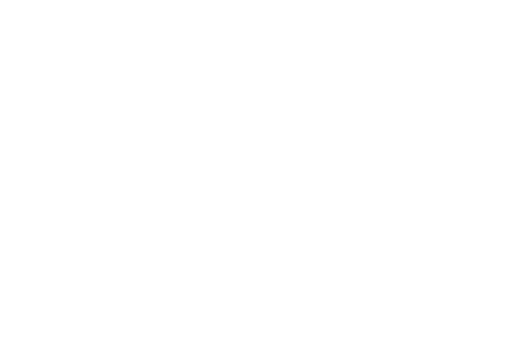
t = 0.00 s
t = 2.00 s: frame unchanged from t = 0.00 s, image omitted
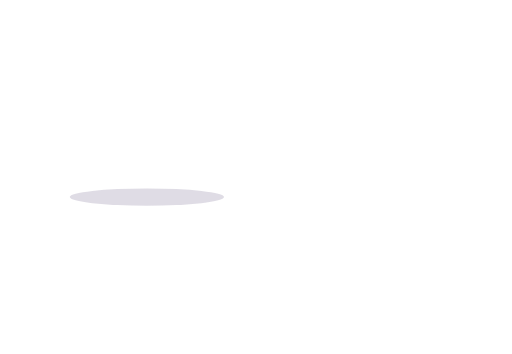
t = 4.00 s
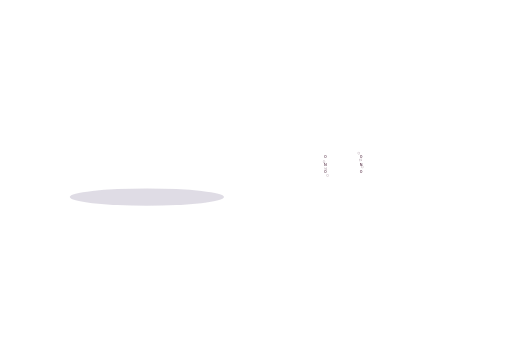
t = 6.00 s
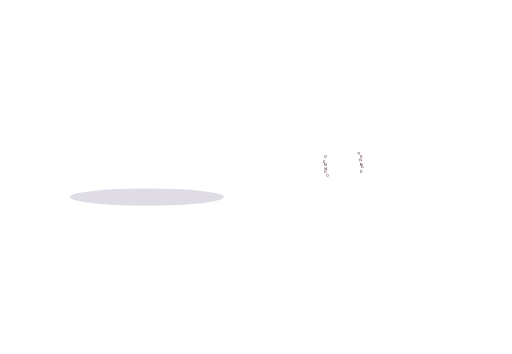
t = 8.00 s
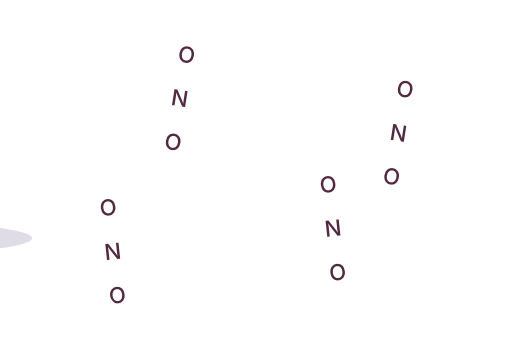
t = 10.00 s

The animated SVG that drew these frames (rendered in a browser with its animation timeline set to each time). Animation: 142 SMIL elements (animate=134,animateTransform=8); frames cover the first 10.00 s, repeats indefinitely.

<svg class="pah-card-svg" data-end="14.3" xmlns="http://www.w3.org/2000/svg" fill="none" viewBox="-409 -413 1427 988" role="img" aria-labelledby="scTitle scDesc">
  <title id="scTitle">Symmetry-breaking charge transfer in a perylene diimide dimer inside a six-helix bundle of a hexagonal DNA origami</title>
  <desc id="scDesc">A blueprint sketch of a hexagon with six spokes is filled in by the DNA origami, rod by rod. The origami is about 80 nm across and carries several PDI dimers, marked by dots. Zooming in on one, looking down the six-helix bundle that forms the edge, shows two perylene diimide (PDI) molecules stacked and slightly twisted in the hollow of the bundle. A second zoom into that hollow reveals the chemical structure of the two PDIs, which separate and untwist so each can be seen, with a linker that fades out toward the DNA. Their placement is encoded by the DNA. A photon excites the dimer, then the symmetry breaks: an electron transfers from one PDI to the other, leaving a positive charge on the first and a negative charge on the second.</desc>
  <animate attributeName="viewBox" values="-245 -299 1098 760;167.3 -189 761.4 470" begin="8.4s" dur="1.5s" fill="freeze" calcMode="spline" keyTimes="0;1" keySplines="0.5 0 0.2 1"/>
  <defs>
    <g id="scRings"><polygon points="-25.1,21.1 -31.3,10.6 -25,0 -12.5,0.1 -6.4,10.9 -12.9,21.2"/><polygon points="49.9,-0 44.2,10.8 31.2,10.8 25,-0 31.3,-10.6 44,-10.9"/><polygon points="25,-0 31.2,10.8 25.1,21.2 13,21.3 6.4,10.9 12.5,-0.1"/><polygon points="-49.9,0 -44.2,-10.8 -31.2,-10.8 -25,0 -31.3,10.6 -44,10.9"/><polygon points="25.1,-21.1 31.3,-10.6 25,-0 12.5,-0.1 6.4,-10.9 12.9,-21.2"/><polygon points="6.4,10.9 12.5,-0.1 6.4,-10.9 -6.4,-10.9 -12.5,0.1 -6.4,10.9"/><polygon points="-25,0 -31.2,-10.8 -25.1,-21.2 -13,-21.3 -6.4,-10.9 -12.5,0.1"/></g>
    <g id="scBonds"><path d="M-12.9 21.2L-6.4 10.9M-12.5 0.1L-6.4 10.9M-13.8 2.8L-9.4 10.6M6.4 10.9L-6.4 10.9M-25.1 21.1L-12.9 21.2M-23.4 18.7L-14.6 18.8M12.9 -21.2L6.4 -10.9M12.9 -21.2L25.1 -21.1M14.6 -18.8L23.4 -18.7M-31.3 10.6L-44 10.9M-44 10.9L-47.9 3.7M-46.4 17.1L-42.9 11.6M-48.7 15.7L-45.2 10.2M31.3 -10.6L44 -10.9M47.9 -3.7L44 -10.9M46.4 -17.1L42.9 -11.6M48.7 -15.7L45.2 -10.2M-44.2 -10.8L-31.2 -10.8M-44.2 -10.8L-47.9 -3.7M-43 -11.5L-46.5 -17.1M-45.3 -10.1L-48.8 -15.7M31.2 10.8L44.2 10.8M47.9 3.7L44.2 10.8M48.8 15.7L45.3 10.1M46.5 17.1L43 11.5M-62.9 0.3L-54.1 0.1M62.9 -0.3L54.1 -0.1M6.4 -10.9L12.5 -0.1M9.4 -10.6L13.8 -2.8M6.4 -10.9L-6.4 -10.9M-12.5 0.1L-6.4 -10.9M-12.5 0.1L-25 0M6.4 10.9L12.5 -0.1M25 -0L12.5 -0.1M-13 -21.3L-6.4 -10.9M-14.1 -18.5L-9.4 -11.1M6.4 10.9L13 21.3M9.4 11.1L14.1 18.5M-13 -21.3L-25.1 -21.2M13 21.3L25.1 21.2M-25.1 -21.2L-31.2 -10.8M-23.8 -18.5L-28.3 -11M31.2 10.8L25.1 21.2M28.3 11L23.8 18.5M-25 0L-31.2 -10.8M25 -0L31.2 10.8M-25 0L-31.3 10.6M-23.8 2.8L-28.3 10.4M25 -0L31.3 -10.6M23.8 -2.8L28.3 -10.4M-25.1 21.1L-31.3 10.6M31.3 -10.6L25.1 -21.1" stroke="var(--pah-edge)" stroke-width="1.15" stroke-linecap="round"/>
      <text x="-49.9" y="0.3" text-anchor="middle" dominant-baseline="central" class="pah-atom" style="font-size:10px;font-family:Inter,'Helvetica Neue',Arial,sans-serif;font-weight:500;stroke:none;fill:#512940">N</text>
      <text x="49.9" y="0.3" text-anchor="middle" dominant-baseline="central" class="pah-atom" style="font-size:10px;font-family:Inter,'Helvetica Neue',Arial,sans-serif;font-weight:500;stroke:none;fill:#512940">N</text>
      <text x="-49.8" y="20.2" text-anchor="middle" dominant-baseline="central" class="pah-atom" style="font-size:10px;font-family:Inter,'Helvetica Neue',Arial,sans-serif;font-weight:500;stroke:none;fill:#512940">O</text>
      <text x="49.8" y="-19.6" text-anchor="middle" dominant-baseline="central" class="pah-atom" style="font-size:10px;font-family:Inter,'Helvetica Neue',Arial,sans-serif;font-weight:500;stroke:none;fill:#512940">O</text>
      <text x="-49.9" y="-19.6" text-anchor="middle" dominant-baseline="central" class="pah-atom" style="font-size:10px;font-family:Inter,'Helvetica Neue',Arial,sans-serif;font-weight:500;stroke:none;fill:#512940">O</text>
      <text x="49.9" y="20.2" text-anchor="middle" dominant-baseline="central" class="pah-atom" style="font-size:10px;font-family:Inter,'Helvetica Neue',Arial,sans-serif;font-weight:500;stroke:none;fill:#512940">O</text>
    </g>
    <g id="scLink" stroke="var(--pah-edge)" stroke-width="1.15" stroke-linecap="round"><path d="M-62.9 0.3L-73.7 -6.9" opacity="0.7"/><path d="M-73.7 -6.9L-84.1 0.8" opacity="0.45"/><path d="M-84.1 0.8L-94.9 -6.4" opacity="0.22"/><path d="M62.9 -0.3L73.7 6.9" opacity="0.7"/><path d="M73.7 6.9L84.1 -0.8" opacity="0.45"/><path d="M84.1 -0.8L94.9 6.4" opacity="0.22"/></g>
    <clipPath id="scClip"><circle cx="0" cy="0" r="282"/></clipPath>
  </defs>
  <ellipse cx="0" cy="137" rx="215.2" ry="24" fill="#3a2a5c" opacity="0"><animate attributeName="opacity" values="0;0.16" begin="2.4s" dur="0.9s" fill="freeze"/></ellipse>
  <!-- blueprint sketch -->
  <g stroke="var(--pah-line)" stroke-width="1.4" stroke-linecap="round" opacity="0.85">
    <animate attributeName="opacity" values="0.85;0.85;0.4" keyTimes="0;0.55;1" begin="0s" dur="3.4s" fill="freeze"/>
    <ellipse cx="0" cy="0" rx="205" ry="118.9" stroke-dasharray="5 7"/>
    <path d="M-241.9 0L241.9 0" stroke-dasharray="14 5 2 5" opacity="0"><animate attributeName="opacity" values="0;0.8" begin="0.1s" dur="0.4s" fill="freeze"/></path>
    <path d="M0 -140.3L0 140.3" stroke-dasharray="14 5 2 5" opacity="0"><animate attributeName="opacity" values="0;0.8" begin="0.2s" dur="0.4s" fill="freeze"/></path>
    <path d="M-114.8 -115.3L114.8 115.3" stroke-dasharray="14 5 2 5" opacity="0"><animate attributeName="opacity" values="0;0.8" begin="0.3s" dur="0.4s" fill="freeze"/></path>
    <path d="M114.8 -115.3L-114.8 115.3" stroke-dasharray="14 5 2 5" opacity="0"><animate attributeName="opacity" values="0;0.8" begin="0.4s" dur="0.4s" fill="freeze"/></path>
    <path d="M205 0L102.5 103" pathLength="1" stroke-dasharray="1" stroke-dashoffset="1"><animate attributeName="stroke-dashoffset" values="1;0" begin="0.2s" dur="0.5s" fill="freeze"/></path>
    <path d="M102.5 103L-102.5 103" pathLength="1" stroke-dasharray="1" stroke-dashoffset="1"><animate attributeName="stroke-dashoffset" values="1;0" begin="0.3s" dur="0.5s" fill="freeze"/></path>
    <path d="M-102.5 103L-205 0" pathLength="1" stroke-dasharray="1" stroke-dashoffset="1"><animate attributeName="stroke-dashoffset" values="1;0" begin="0.3s" dur="0.5s" fill="freeze"/></path>
    <path d="M-205 0L-102.5 -103" pathLength="1" stroke-dasharray="1" stroke-dashoffset="1"><animate attributeName="stroke-dashoffset" values="1;0" begin="0.4s" dur="0.5s" fill="freeze"/></path>
    <path d="M-102.5 -103L102.5 -103" pathLength="1" stroke-dasharray="1" stroke-dashoffset="1"><animate attributeName="stroke-dashoffset" values="1;0" begin="0.4s" dur="0.5s" fill="freeze"/></path>
    <path d="M102.5 -103L205 0" pathLength="1" stroke-dasharray="1" stroke-dashoffset="1"><animate attributeName="stroke-dashoffset" values="1;0" begin="0.5s" dur="0.5s" fill="freeze"/></path>
    <path d="M0 0L205 0" pathLength="1" stroke-dasharray="1" stroke-dashoffset="1"><animate attributeName="stroke-dashoffset" values="1;0" begin="0.6s" dur="0.5s" fill="freeze"/></path>
    <path d="M0 0L102.5 103" pathLength="1" stroke-dasharray="1" stroke-dashoffset="1"><animate attributeName="stroke-dashoffset" values="1;0" begin="0.6s" dur="0.5s" fill="freeze"/></path>
    <path d="M0 0L-102.5 103" pathLength="1" stroke-dasharray="1" stroke-dashoffset="1"><animate attributeName="stroke-dashoffset" values="1;0" begin="0.7s" dur="0.5s" fill="freeze"/></path>
    <path d="M0 0L-205 0" pathLength="1" stroke-dasharray="1" stroke-dashoffset="1"><animate attributeName="stroke-dashoffset" values="1;0" begin="0.7s" dur="0.5s" fill="freeze"/></path>
    <path d="M0 0L-102.5 -103" pathLength="1" stroke-dasharray="1" stroke-dashoffset="1"><animate attributeName="stroke-dashoffset" values="1;0" begin="0.8s" dur="0.5s" fill="freeze"/></path>
    <path d="M0 0L102.5 -103" pathLength="1" stroke-dasharray="1" stroke-dashoffset="1"><animate attributeName="stroke-dashoffset" values="1;0" begin="0.9s" dur="0.5s" fill="freeze"/></path>
    <circle cx="205" cy="0" r="13" opacity="0"><animate attributeName="opacity" values="0;1" begin="0.5s" dur="0.3s" fill="freeze"/></circle>
    <circle cx="102.5" cy="103" r="13" opacity="0"><animate attributeName="opacity" values="0;1" begin="0.6s" dur="0.3s" fill="freeze"/></circle>
    <circle cx="-102.5" cy="103" r="13" opacity="0"><animate attributeName="opacity" values="0;1" begin="0.6s" dur="0.3s" fill="freeze"/></circle>
    <circle cx="-205" cy="0" r="13" opacity="0"><animate attributeName="opacity" values="0;1" begin="0.7s" dur="0.3s" fill="freeze"/></circle>
    <circle cx="-102.5" cy="-103" r="13" opacity="0"><animate attributeName="opacity" values="0;1" begin="0.8s" dur="0.3s" fill="freeze"/></circle>
    <circle cx="102.5" cy="-103" r="13" opacity="0"><animate attributeName="opacity" values="0;1" begin="0.9s" dur="0.3s" fill="freeze"/></circle>
    <circle cx="0" cy="0" r="16" opacity="0"><animate attributeName="opacity" values="0;1" begin="0.6s" dur="0.3s" fill="freeze"/></circle>
  </g>
  <g opacity="0"><animate attributeName="opacity" values="0;1" begin="0.9s" dur="0.5s" fill="freeze"/>
    <line x1="-205" y1="-14" x2="-205" y2="-149" stroke="var(--pah-line)" stroke-width="2" stroke-dasharray="6 6"/>
    <line x1="205" y1="-14" x2="205" y2="-149" stroke="var(--pah-line)" stroke-width="2" stroke-dasharray="6 6"/>
    <line x1="-193" y1="-137" x2="193" y2="-137" stroke="var(--pah-line)" stroke-width="2"/>
    <path d="M -205 -137 L -191 -143 L -191 -131 Z" fill="var(--pah-line)"/><path d="M 205 -137 L 191 -143 L 191 -131 Z" fill="var(--pah-line)"/>
    <rect x="-95" y="-165" width="190" height="52" rx="4" fill="var(--pah-card)"/><text x="0" y="-123" text-anchor="middle" class="pah-dim" aria-hidden="true" style="font-size:41px">~80 nm</text>
  </g>
  <!-- DNA origami: rim edge by edge, then spokes -->
  <g>
    <path d="M205 0L102.5 103" transform="translate(0,6)" stroke="var(--pah-edge)" stroke-width="17" pathLength="1" stroke-dasharray="1" stroke-dashoffset="1"><animate attributeName="stroke-dashoffset" values="1;0" begin="1s" dur="0.4s" fill="freeze"/></path>
    <path d="M205 0L102.5 103" stroke="var(--pah-edge)" stroke-width="17" pathLength="1" stroke-dasharray="1" stroke-dashoffset="1"><animate attributeName="stroke-dashoffset" values="1;0" begin="1s" dur="0.4s" fill="freeze"/></path>
    <path d="M205 0L102.5 103" stroke="var(--pah-hatch)" stroke-width="12" pathLength="1" stroke-dasharray="1" stroke-dashoffset="1"><animate attributeName="stroke-dashoffset" values="1;0" begin="1s" dur="0.4s" fill="freeze"/></path>
    <path d="M205 0L102.5 103" stroke="var(--pah-face)" stroke-width="9" stroke-dasharray="2 12" opacity="0"><animate attributeName="opacity" values="0;0.7" begin="1.3s" dur="0.3s" fill="freeze"/></path>
  </g>
  <g>
    <path d="M102.5 103L-102.5 103" transform="translate(0,6)" stroke="var(--pah-edge)" stroke-width="17" pathLength="1" stroke-dasharray="1" stroke-dashoffset="1"><animate attributeName="stroke-dashoffset" values="1;0" begin="1.1s" dur="0.4s" fill="freeze"/></path>
    <path d="M102.5 103L-102.5 103" stroke="var(--pah-edge)" stroke-width="17" pathLength="1" stroke-dasharray="1" stroke-dashoffset="1"><animate attributeName="stroke-dashoffset" values="1;0" begin="1.1s" dur="0.4s" fill="freeze"/></path>
    <path d="M102.5 103L-102.5 103" stroke="var(--pah-hatch)" stroke-width="12" pathLength="1" stroke-dasharray="1" stroke-dashoffset="1"><animate attributeName="stroke-dashoffset" values="1;0" begin="1.1s" dur="0.4s" fill="freeze"/></path>
    <path d="M102.5 103L-102.5 103" stroke="var(--pah-face)" stroke-width="9" stroke-dasharray="2 12" opacity="0"><animate attributeName="opacity" values="0;0.7" begin="1.4s" dur="0.3s" fill="freeze"/></path>
  </g>
  <g>
    <path d="M-102.5 103L-205 0" transform="translate(0,6)" stroke="var(--pah-edge)" stroke-width="17" pathLength="1" stroke-dasharray="1" stroke-dashoffset="1"><animate attributeName="stroke-dashoffset" values="1;0" begin="1.3s" dur="0.4s" fill="freeze"/></path>
    <path d="M-102.5 103L-205 0" stroke="var(--pah-edge)" stroke-width="17" pathLength="1" stroke-dasharray="1" stroke-dashoffset="1"><animate attributeName="stroke-dashoffset" values="1;0" begin="1.3s" dur="0.4s" fill="freeze"/></path>
    <path d="M-102.5 103L-205 0" stroke="var(--pah-hatch)" stroke-width="12" pathLength="1" stroke-dasharray="1" stroke-dashoffset="1"><animate attributeName="stroke-dashoffset" values="1;0" begin="1.3s" dur="0.4s" fill="freeze"/></path>
    <path d="M-102.5 103L-205 0" stroke="var(--pah-face)" stroke-width="9" stroke-dasharray="2 12" opacity="0"><animate attributeName="opacity" values="0;0.7" begin="1.6s" dur="0.3s" fill="freeze"/></path>
  </g>
  <g>
    <path d="M-205 0L-102.5 -103" transform="translate(0,6)" stroke="var(--pah-edge)" stroke-width="17" pathLength="1" stroke-dasharray="1" stroke-dashoffset="1"><animate attributeName="stroke-dashoffset" values="1;0" begin="1.4s" dur="0.4s" fill="freeze"/></path>
    <path d="M-205 0L-102.5 -103" stroke="var(--pah-edge)" stroke-width="17" pathLength="1" stroke-dasharray="1" stroke-dashoffset="1"><animate attributeName="stroke-dashoffset" values="1;0" begin="1.4s" dur="0.4s" fill="freeze"/></path>
    <path d="M-205 0L-102.5 -103" stroke="var(--pah-hatch)" stroke-width="12" pathLength="1" stroke-dasharray="1" stroke-dashoffset="1"><animate attributeName="stroke-dashoffset" values="1;0" begin="1.4s" dur="0.4s" fill="freeze"/></path>
    <path d="M-205 0L-102.5 -103" stroke="var(--pah-face)" stroke-width="9" stroke-dasharray="2 12" opacity="0"><animate attributeName="opacity" values="0;0.7" begin="1.7s" dur="0.3s" fill="freeze"/></path>
  </g>
  <g>
    <path d="M-102.5 -103L102.5 -103" transform="translate(0,6)" stroke="var(--pah-edge)" stroke-width="17" pathLength="1" stroke-dasharray="1" stroke-dashoffset="1"><animate attributeName="stroke-dashoffset" values="1;0" begin="1.6s" dur="0.4s" fill="freeze"/></path>
    <path d="M-102.5 -103L102.5 -103" stroke="var(--pah-edge)" stroke-width="17" pathLength="1" stroke-dasharray="1" stroke-dashoffset="1"><animate attributeName="stroke-dashoffset" values="1;0" begin="1.6s" dur="0.4s" fill="freeze"/></path>
    <path d="M-102.5 -103L102.5 -103" stroke="var(--pah-hatch)" stroke-width="12" pathLength="1" stroke-dasharray="1" stroke-dashoffset="1"><animate attributeName="stroke-dashoffset" values="1;0" begin="1.6s" dur="0.4s" fill="freeze"/></path>
    <path d="M-102.5 -103L102.5 -103" stroke="var(--pah-face)" stroke-width="9" stroke-dasharray="2 12" opacity="0"><animate attributeName="opacity" values="0;0.7" begin="1.8s" dur="0.3s" fill="freeze"/></path>
  </g>
  <g>
    <path d="M102.5 -103L205 0" transform="translate(0,6)" stroke="var(--pah-edge)" stroke-width="17" pathLength="1" stroke-dasharray="1" stroke-dashoffset="1"><animate attributeName="stroke-dashoffset" values="1;0" begin="1.7s" dur="0.4s" fill="freeze"/></path>
    <path d="M102.5 -103L205 0" stroke="var(--pah-edge)" stroke-width="17" pathLength="1" stroke-dasharray="1" stroke-dashoffset="1"><animate attributeName="stroke-dashoffset" values="1;0" begin="1.7s" dur="0.4s" fill="freeze"/></path>
    <path d="M102.5 -103L205 0" stroke="var(--pah-hatch)" stroke-width="12" pathLength="1" stroke-dasharray="1" stroke-dashoffset="1"><animate attributeName="stroke-dashoffset" values="1;0" begin="1.7s" dur="0.4s" fill="freeze"/></path>
    <path d="M102.5 -103L205 0" stroke="var(--pah-face)" stroke-width="9" stroke-dasharray="2 12" opacity="0"><animate attributeName="opacity" values="0;0.7" begin="2s" dur="0.3s" fill="freeze"/></path>
  </g>
  <g>
    <path d="M0 0L205 0" transform="translate(0,6)" stroke="var(--pah-edge)" stroke-width="15" pathLength="1" stroke-dasharray="1" stroke-dashoffset="1"><animate attributeName="stroke-dashoffset" values="1;0" begin="1.8s" dur="0.4s" fill="freeze"/></path>
    <path d="M0 0L205 0" stroke="var(--pah-edge)" stroke-width="15" pathLength="1" stroke-dasharray="1" stroke-dashoffset="1"><animate attributeName="stroke-dashoffset" values="1;0" begin="1.8s" dur="0.4s" fill="freeze"/></path>
    <path d="M0 0L205 0" stroke="var(--pah-hatch)" stroke-width="10" pathLength="1" stroke-dasharray="1" stroke-dashoffset="1"><animate attributeName="stroke-dashoffset" values="1;0" begin="1.8s" dur="0.4s" fill="freeze"/></path>
    <path d="M0 0L205 0" stroke="var(--pah-face)" stroke-width="7" stroke-dasharray="2 12" opacity="0"><animate attributeName="opacity" values="0;0.7" begin="2.1s" dur="0.3s" fill="freeze"/></path>
  </g>
  <g>
    <path d="M0 0L102.5 103" transform="translate(0,6)" stroke="var(--pah-edge)" stroke-width="15" pathLength="1" stroke-dasharray="1" stroke-dashoffset="1"><animate attributeName="stroke-dashoffset" values="1;0" begin="2s" dur="0.4s" fill="freeze"/></path>
    <path d="M0 0L102.5 103" stroke="var(--pah-edge)" stroke-width="15" pathLength="1" stroke-dasharray="1" stroke-dashoffset="1"><animate attributeName="stroke-dashoffset" values="1;0" begin="2s" dur="0.4s" fill="freeze"/></path>
    <path d="M0 0L102.5 103" stroke="var(--pah-hatch)" stroke-width="10" pathLength="1" stroke-dasharray="1" stroke-dashoffset="1"><animate attributeName="stroke-dashoffset" values="1;0" begin="2s" dur="0.4s" fill="freeze"/></path>
    <path d="M0 0L102.5 103" stroke="var(--pah-face)" stroke-width="7" stroke-dasharray="2 12" opacity="0"><animate attributeName="opacity" values="0;0.7" begin="2.3s" dur="0.3s" fill="freeze"/></path>
  </g>
  <g>
    <path d="M0 0L-102.5 103" transform="translate(0,6)" stroke="var(--pah-edge)" stroke-width="15" pathLength="1" stroke-dasharray="1" stroke-dashoffset="1"><animate attributeName="stroke-dashoffset" values="1;0" begin="2.1s" dur="0.4s" fill="freeze"/></path>
    <path d="M0 0L-102.5 103" stroke="var(--pah-edge)" stroke-width="15" pathLength="1" stroke-dasharray="1" stroke-dashoffset="1"><animate attributeName="stroke-dashoffset" values="1;0" begin="2.1s" dur="0.4s" fill="freeze"/></path>
    <path d="M0 0L-102.5 103" stroke="var(--pah-hatch)" stroke-width="10" pathLength="1" stroke-dasharray="1" stroke-dashoffset="1"><animate attributeName="stroke-dashoffset" values="1;0" begin="2.1s" dur="0.4s" fill="freeze"/></path>
    <path d="M0 0L-102.5 103" stroke="var(--pah-face)" stroke-width="7" stroke-dasharray="2 12" opacity="0"><animate attributeName="opacity" values="0;0.7" begin="2.4s" dur="0.3s" fill="freeze"/></path>
  </g>
  <g>
    <path d="M0 0L-205 0" transform="translate(0,6)" stroke="var(--pah-edge)" stroke-width="15" pathLength="1" stroke-dasharray="1" stroke-dashoffset="1"><animate attributeName="stroke-dashoffset" values="1;0" begin="2.3s" dur="0.4s" fill="freeze"/></path>
    <path d="M0 0L-205 0" stroke="var(--pah-edge)" stroke-width="15" pathLength="1" stroke-dasharray="1" stroke-dashoffset="1"><animate attributeName="stroke-dashoffset" values="1;0" begin="2.3s" dur="0.4s" fill="freeze"/></path>
    <path d="M0 0L-205 0" stroke="var(--pah-hatch)" stroke-width="10" pathLength="1" stroke-dasharray="1" stroke-dashoffset="1"><animate attributeName="stroke-dashoffset" values="1;0" begin="2.3s" dur="0.4s" fill="freeze"/></path>
    <path d="M0 0L-205 0" stroke="var(--pah-face)" stroke-width="7" stroke-dasharray="2 12" opacity="0"><animate attributeName="opacity" values="0;0.7" begin="2.5s" dur="0.3s" fill="freeze"/></path>
  </g>
  <g>
    <path d="M0 0L-102.5 -103" transform="translate(0,6)" stroke="var(--pah-edge)" stroke-width="15" pathLength="1" stroke-dasharray="1" stroke-dashoffset="1"><animate attributeName="stroke-dashoffset" values="1;0" begin="2.4s" dur="0.4s" fill="freeze"/></path>
    <path d="M0 0L-102.5 -103" stroke="var(--pah-edge)" stroke-width="15" pathLength="1" stroke-dasharray="1" stroke-dashoffset="1"><animate attributeName="stroke-dashoffset" values="1;0" begin="2.4s" dur="0.4s" fill="freeze"/></path>
    <path d="M0 0L-102.5 -103" stroke="var(--pah-hatch)" stroke-width="10" pathLength="1" stroke-dasharray="1" stroke-dashoffset="1"><animate attributeName="stroke-dashoffset" values="1;0" begin="2.4s" dur="0.4s" fill="freeze"/></path>
    <path d="M0 0L-102.5 -103" stroke="var(--pah-face)" stroke-width="7" stroke-dasharray="2 12" opacity="0"><animate attributeName="opacity" values="0;0.7" begin="2.7s" dur="0.3s" fill="freeze"/></path>
  </g>
  <g>
    <path d="M0 0L102.5 -103" transform="translate(0,6)" stroke="var(--pah-edge)" stroke-width="15" pathLength="1" stroke-dasharray="1" stroke-dashoffset="1"><animate attributeName="stroke-dashoffset" values="1;0" begin="2.5s" dur="0.4s" fill="freeze"/></path>
    <path d="M0 0L102.5 -103" stroke="var(--pah-edge)" stroke-width="15" pathLength="1" stroke-dasharray="1" stroke-dashoffset="1"><animate attributeName="stroke-dashoffset" values="1;0" begin="2.5s" dur="0.4s" fill="freeze"/></path>
    <path d="M0 0L102.5 -103" stroke="var(--pah-hatch)" stroke-width="10" pathLength="1" stroke-dasharray="1" stroke-dashoffset="1"><animate attributeName="stroke-dashoffset" values="1;0" begin="2.5s" dur="0.4s" fill="freeze"/></path>
    <path d="M0 0L102.5 -103" stroke="var(--pah-face)" stroke-width="7" stroke-dasharray="2 12" opacity="0"><animate attributeName="opacity" values="0;0.7" begin="2.8s" dur="0.3s" fill="freeze"/></path>
  </g>
  <circle cx="205" cy="0" r="9" fill="var(--pah-edge)" opacity="0"><animate attributeName="opacity" values="0;1" begin="1.3s" dur="0.2s" fill="freeze"/></circle>
  <circle cx="102.5" cy="103" r="9" fill="var(--pah-edge)" opacity="0"><animate attributeName="opacity" values="0;1" begin="1.4s" dur="0.2s" fill="freeze"/></circle>
  <circle cx="-102.5" cy="103" r="9" fill="var(--pah-edge)" opacity="0"><animate attributeName="opacity" values="0;1" begin="1.6s" dur="0.2s" fill="freeze"/></circle>
  <circle cx="-205" cy="0" r="9" fill="var(--pah-edge)" opacity="0"><animate attributeName="opacity" values="0;1" begin="1.7s" dur="0.2s" fill="freeze"/></circle>
  <circle cx="-102.5" cy="-103" r="9" fill="var(--pah-edge)" opacity="0"><animate attributeName="opacity" values="0;1" begin="1.9s" dur="0.2s" fill="freeze"/></circle>
  <circle cx="102.5" cy="-103" r="9" fill="var(--pah-edge)" opacity="0"><animate attributeName="opacity" values="0;1" begin="2s" dur="0.2s" fill="freeze"/></circle>
  <circle cx="0" cy="0" r="12" fill="var(--pah-edge)" opacity="0"><animate attributeName="opacity" values="0;1" begin="2.2s" dur="0.3s" fill="freeze"/></circle>
  <!-- PDI-dimer markers -->
  <g opacity="0">
    <animate attributeName="opacity" values="0;1;1;0.45" keyTimes="0;0.1;0.55;1" begin="2.9s" dur="1.1s" fill="freeze"/>
    <circle cx="153.8" cy="51.5" r="6" fill="var(--honeycomb-bullet-active-photon)"/></g>
  <g opacity="0">
    <animate attributeName="opacity" values="0;1;1;0.45" keyTimes="0;0.1;0.55;1" begin="3s" dur="1s" fill="freeze"/>
    <circle cx="-153.7" cy="51.5" r="6" fill="var(--honeycomb-bullet-active-photon)"/></g>
  <g opacity="0">
    <animate attributeName="opacity" values="0;1;1;0.45" keyTimes="0;0.1;0.55;1" begin="3s" dur="1s" fill="freeze"/>
    <circle cx="-153.8" cy="-51.5" r="6" fill="var(--honeycomb-bullet-active-photon)"/></g>
  <g opacity="0">
    <animate attributeName="opacity" values="0;1;1;0.45" keyTimes="0;0.1;0.55;1" begin="3.1s" dur="0.9s" fill="freeze"/>
    <circle cx="-0" cy="-103" r="6" fill="var(--honeycomb-bullet-active-photon)"/></g>
  <g opacity="0">
    <animate attributeName="opacity" values="0;1;1;0.45" keyTimes="0;0.1;0.55;1" begin="3.1s" dur="0.9s" fill="freeze"/>
    <circle cx="153.8" cy="-51.5" r="6" fill="var(--honeycomb-bullet-active-photon)"/></g>
  <g opacity="0">
    <animate attributeName="opacity" values="0;1;1;0.45" keyTimes="0;0.1;0.55;1" begin="3.1s" dur="0.9s" fill="freeze"/>
    <circle cx="102.5" cy="0" r="6" fill="var(--honeycomb-bullet-active-photon)"/></g>
  <g opacity="0">
    <animate attributeName="opacity" values="0;1;1;0.45" keyTimes="0;0.1;0.55;1" begin="3.2s" dur="0.8s" fill="freeze"/>
    <circle cx="51.3" cy="51.5" r="6" fill="var(--honeycomb-bullet-active-photon)"/></g>
  <g opacity="0">
    <animate attributeName="opacity" values="0;1;1;0.45" keyTimes="0;0.1;0.55;1" begin="3.2s" dur="0.8s" fill="freeze"/>
    <circle cx="-51.2" cy="51.5" r="6" fill="var(--honeycomb-bullet-active-photon)"/></g>
  <g opacity="0">
    <animate attributeName="opacity" values="0;1;1;0.45" keyTimes="0;0.1;0.55;1" begin="3.3s" dur="0.7s" fill="freeze"/>
    <circle cx="-102.5" cy="0" r="6" fill="var(--honeycomb-bullet-active-photon)"/></g>
  <g opacity="0">
    <animate attributeName="opacity" values="0;1;1;0.45" keyTimes="0;0.1;0.55;1" begin="3.3s" dur="0.7s" fill="freeze"/>
    <circle cx="-51.3" cy="-51.5" r="6" fill="var(--honeycomb-bullet-active-photon)"/></g>
  <g opacity="0">
    <animate attributeName="opacity" values="0;1;1;0.45" keyTimes="0;0.1;0.55;1" begin="3.3s" dur="0.7s" fill="freeze"/>
    <circle cx="51.3" cy="-51.5" r="6" fill="var(--honeycomb-bullet-active-photon)"/></g>
  <g opacity="0">
    <animate attributeName="opacity" values="0;1" begin="2.9s" dur="0.2s" fill="freeze"/>
    <circle cx="0" cy="103" r="16" fill="none" stroke="var(--honeycomb-bullet-active-photon)" stroke-width="3"><animate attributeName="r" values="12;24;12" dur="1.6s" begin="3.5s" repeatCount="indefinite"/><animate attributeName="opacity" values="1;0.3;1" dur="1.6s" begin="3.5s" repeatCount="indefinite"/></circle>
    <circle cx="0" cy="103" r="8" fill="var(--honeycomb-bullet-active-photon)"/>
  </g>
  <g opacity="0"><animate attributeName="opacity" values="0;1" begin="3.8s" dur="0.5s" fill="freeze"/>
    <line x1="0" y1="103" x2="376.1" y2="-181.4" stroke="var(--pah-line)" stroke-width="2" stroke-dasharray="6 6"/>
    <line x1="0" y1="103" x2="426.6" y2="303.8" stroke="var(--pah-line)" stroke-width="2" stroke-dasharray="6 6"/>
  </g>
  <circle cx="0" cy="103" r="0" fill="var(--pah-face)" fill-opacity=".55" stroke="var(--pah-edge)" stroke-width="4">
    <animate attributeName="cx" values="0;548" begin="3.8s" dur="0.9s" fill="freeze" calcMode="spline" keyTimes="0;1" keySplines="0.45 0 0.2 1"/><animate attributeName="cy" values="103;46" begin="3.8s" dur="0.9s" fill="freeze" calcMode="spline" keyTimes="0;1" keySplines="0.45 0 0.2 1"/><animate attributeName="r" values="0;285" begin="3.8s" dur="0.9s" fill="freeze" calcMode="spline" keyTimes="0;1" keySplines="0.45 0 0.2 1"/>
  </circle>
  <g transform="translate(548,46)">
   <g clip-path="url(#scClip)">
    <g>
     <animateTransform attributeName="transform" type="scale" values="1;3.3" begin="8.4s" dur="1.5s" fill="freeze" calcMode="spline" keyTimes="0;1" keySplines="0.5 0 0.2 1"/>
     <g>
      <animate attributeName="opacity" values="1;0" begin="8.5s" dur="1.1s" fill="freeze"/>
    <g transform="translate(176,0)" opacity="0"><animate attributeName="opacity" values="0;1" begin="4.9s" dur="0.3s" fill="freeze"/>
      <circle r="88" fill="var(--pah-hatch)" stroke="var(--pah-edge)" stroke-width="4"/>
      <path d="M0 0L78 28.4M0 0L61.2 56.1M0 0L35.1 75.2M0 0L3.6 82.9M0 0L-28.4 78M0 0L-56.1 61.2M0 0L-75.2 35.1M0 0L-82.9 3.6M0 0L-78 -28.4M0 0L-61.2 -56.1M0 0L-35.1 -75.2M0 0L-3.6 -82.9M0 0L28.4 -78M0 0L56.1 -61.2M0 0L75.2 -35.1M0 0L82.9 -3.6" stroke="var(--pah-face)" stroke-width="2" opacity=".75"/>
      <circle cx="75.2" cy="27.4" r="5.5" fill="var(--pah-edge)"/>
      <circle cx="-75.2" cy="-27.4" r="5.5" fill="var(--pah-edge)"/>
    </g>
    <g transform="translate(88,152.4)" opacity="0"><animate attributeName="opacity" values="0;1" begin="5s" dur="0.3s" fill="freeze"/>
      <circle r="88" fill="var(--pah-hatch)" stroke="var(--pah-edge)" stroke-width="4"/>
      <path d="M0 0L47.6 68M0 0L18 81M0 0L-14.4 81.7M0 0L-44.6 70M0 0L-68 47.6M0 0L-81 18M0 0L-81.7 -14.4M0 0L-70 -44.6M0 0L-47.6 -68M0 0L-18 -81M0 0L14.4 -81.7M0 0L44.6 -70M0 0L68 -47.6M0 0L81 -18M0 0L81.7 14.4M0 0L70 44.6" stroke="var(--pah-face)" stroke-width="2" opacity=".75"/>
      <circle cx="45.9" cy="65.5" r="5.5" fill="var(--pah-edge)"/>
      <circle cx="-45.9" cy="-65.5" r="5.5" fill="var(--pah-edge)"/>
    </g>
    <g transform="translate(-88,152.4)" opacity="0"><animate attributeName="opacity" values="0;1" begin="5.1s" dur="0.3s" fill="freeze"/>
      <circle r="88" fill="var(--pah-hatch)" stroke="var(--pah-edge)" stroke-width="4"/>
      <path d="M0 0L0 83M0 0L-31.8 76.7M0 0L-58.7 58.7M0 0L-76.7 31.8M0 0L-83 0M0 0L-76.7 -31.8M0 0L-58.7 -58.7M0 0L-31.8 -76.7M0 0L-0 -83M0 0L31.8 -76.7M0 0L58.7 -58.7M0 0L76.7 -31.8M0 0L83 -0M0 0L76.7 31.8M0 0L58.7 58.7M0 0L31.8 76.7" stroke="var(--pah-face)" stroke-width="2" opacity=".75"/>
      <circle cx="0" cy="80" r="5.5" fill="var(--pah-edge)"/>
      <circle cx="-0" cy="-80" r="5.5" fill="var(--pah-edge)"/>
    </g>
    <g transform="translate(-176,0)" opacity="0"><animate attributeName="opacity" values="0;1" begin="5.2s" dur="0.3s" fill="freeze"/>
      <circle r="88" fill="var(--pah-hatch)" stroke="var(--pah-edge)" stroke-width="4"/>
      <path d="M0 0L-47.6 68M0 0L-70 44.6M0 0L-81.7 14.4M0 0L-81 -18M0 0L-68 -47.6M0 0L-44.6 -70M0 0L-14.4 -81.7M0 0L18 -81M0 0L47.6 -68M0 0L70 -44.6M0 0L81.7 -14.4M0 0L81 18M0 0L68 47.6M0 0L44.6 70M0 0L14.4 81.7M0 0L-18 81" stroke="var(--pah-face)" stroke-width="2" opacity=".75"/>
      <circle cx="-45.9" cy="65.5" r="5.5" fill="var(--pah-edge)"/>
      <circle cx="45.9" cy="-65.5" r="5.5" fill="var(--pah-edge)"/>
    </g>
    <g transform="translate(-88,-152.4)" opacity="0"><animate attributeName="opacity" values="0;1" begin="5.3s" dur="0.3s" fill="freeze"/>
      <circle r="88" fill="var(--pah-hatch)" stroke="var(--pah-edge)" stroke-width="4"/>
      <path d="M0 0L-78 28.4M0 0L-82.9 -3.6M0 0L-75.2 -35.1M0 0L-56.1 -61.2M0 0L-28.4 -78M0 0L3.6 -82.9M0 0L35.1 -75.2M0 0L61.2 -56.1M0 0L78 -28.4M0 0L82.9 3.6M0 0L75.2 35.1M0 0L56.1 61.2M0 0L28.4 78M0 0L-3.6 82.9M0 0L-35.1 75.2M0 0L-61.2 56.1" stroke="var(--pah-face)" stroke-width="2" opacity=".75"/>
      <circle cx="-75.2" cy="27.4" r="5.5" fill="var(--pah-edge)"/>
      <circle cx="75.2" cy="-27.4" r="5.5" fill="var(--pah-edge)"/>
    </g>
    <g transform="translate(88,-152.4)" opacity="0"><animate attributeName="opacity" values="0;1" begin="5.4s" dur="0.3s" fill="freeze"/>
      <circle r="88" fill="var(--pah-hatch)" stroke="var(--pah-edge)" stroke-width="4"/>
      <path d="M0 0L-80.2 -21.5M0 0L-65.8 -50.5M0 0L-41.5 -71.9M0 0L-10.8 -82.3M0 0L21.5 -80.2M0 0L50.5 -65.8M0 0L71.9 -41.5M0 0L82.3 -10.8M0 0L80.2 21.5M0 0L65.8 50.5M0 0L41.5 71.9M0 0L10.8 82.3M0 0L-21.5 80.2M0 0L-50.5 65.8M0 0L-71.9 41.5M0 0L-82.3 10.8" stroke="var(--pah-face)" stroke-width="2" opacity=".75"/>
      <circle cx="-77.3" cy="-20.7" r="5.5" fill="var(--pah-edge)"/>
      <circle cx="77.3" cy="20.7" r="5.5" fill="var(--pah-edge)"/>
    </g>
    <circle cx="132" cy="76.2" r="8" fill="var(--pah-edge)" stroke="var(--pah-face)" stroke-width="2.5" opacity="0"><animate attributeName="opacity" values="0;1" begin="5.6s" dur="0.3s" fill="freeze"/></circle>
    <circle cx="0" cy="152.4" r="8" fill="var(--pah-edge)" stroke="var(--pah-face)" stroke-width="2.5" opacity="0"><animate attributeName="opacity" values="0;1" begin="5.7s" dur="0.3s" fill="freeze"/></circle>
    <circle cx="-132" cy="76.2" r="8" fill="var(--pah-edge)" stroke="var(--pah-face)" stroke-width="2.5" opacity="0"><animate attributeName="opacity" values="0;1" begin="5.7s" dur="0.3s" fill="freeze"/></circle>
    <circle cx="-132" cy="-76.2" r="8" fill="var(--pah-edge)" stroke="var(--pah-face)" stroke-width="2.5" opacity="0"><animate attributeName="opacity" values="0;1" begin="5.8s" dur="0.3s" fill="freeze"/></circle>
    <circle cx="-0" cy="-152.4" r="8" fill="var(--pah-edge)" stroke="var(--pah-face)" stroke-width="2.5" opacity="0"><animate attributeName="opacity" values="0;1" begin="5.8s" dur="0.3s" fill="freeze"/></circle>
    <circle cx="132" cy="-76.2" r="8" fill="var(--pah-edge)" stroke="var(--pah-face)" stroke-width="2.5" opacity="0"><animate attributeName="opacity" values="0;1" begin="5.9s" dur="0.3s" fill="freeze"/></circle>
     </g>
    <g opacity="0"><!-- lower PDI -->
      <animate attributeName="opacity" values="0;1" begin="5.5s" dur="0.5s" fill="freeze"/>
      <g>
        <animateTransform attributeName="transform" type="translate" values="0,0;-15,28" calcMode="spline" keyTimes="0;1" keySplines="0.45 0 0.2 1" begin="8.4s" dur="1.5s" fill="freeze"/>
      <g>
        <animateTransform attributeName="transform" type="rotate" values="0;-6" begin="8.4s" dur="1.5s" fill="freeze" calcMode="spline" keyTimes="0;1" keySplines="0.45 0 0.2 1"/>
        <use href="#scRings" fill="var(--pah-face-o)" fill-opacity="1"/>
        <use href="#scRings" fill="var(--honeycomb-bullet-active-photon)" opacity="0"><animate attributeName="opacity" values="0;0.75;0.75;0" keyTimes="0;0.2;0.75;1" begin="10.9s" dur="1.8s" fill="freeze"/></use>
        <use href="#scBonds"/><use href="#scLink"/>
      </g>
      </g>
    </g>
    <g opacity="0"><!-- upper PDI (twisted) -->
      <animate attributeName="opacity" values="0;1" begin="5.8s" dur="0.5s" fill="freeze"/>
      <g>
        <animateTransform attributeName="transform" type="translate" values="0,0;15,-28" calcMode="spline" keyTimes="0;1" keySplines="0.45 0 0.2 1" begin="8.4s" dur="1.5s" fill="freeze"/>
      <g transform="rotate(-14)">
        <animateTransform attributeName="transform" type="rotate" values="-14;9" begin="8.4s" dur="1.5s" fill="freeze" calcMode="spline" keyTimes="0;1" keySplines="0.45 0 0.2 1"/>
        <use href="#scRings" fill="var(--pah-face-o)" fill-opacity=".82"/>
        <use href="#scRings" fill="var(--honeycomb-bullet-active-photon)" opacity="0"><animate attributeName="opacity" values="0;0.75;0.75;0" keyTimes="0;0.2;0.75;1" begin="10.9s" dur="1.8s" fill="freeze"/></use>
        <use href="#scBonds"/><use href="#scLink"/>
      </g>
      </g>
    </g>
    </g>
   </g>
   <g opacity="0">
    <animate attributeName="opacity" values="0;1;1;0" keyTimes="0;0.15;0.6;1" begin="10.4s" dur="0.8s" fill="freeze"/>
    <animateTransform attributeName="transform" type="translate" values="-33.5,-21.8; 0,0" begin="10.4s" dur="0.5s" fill="freeze" calcMode="spline" keyTimes="0;1" keySplines="0.25 0.1 0.25 1"/>
    <g transform="translate(-127.1,-207.1) rotate(33)">
     <path d="M0 0 q10 -13 20 0 t20 0 t20 0 t20 0 t20 0 t20 0 t20 0" stroke="var(--honeycomb-bullet-active-photon)" stroke-width="5" stroke-linecap="round" stroke-linejoin="round"/>
     <path d="M79 -11 L95 0 L79 11 Z" fill="var(--honeycomb-bullet-active-photon)"/>
    </g>
   </g>
   <g class="pah-var pah-var-a">
    <g transform="translate(-49.5,92.4)" opacity="0">
     <animateTransform attributeName="transform" type="translate" values="-49.5,92.4; 49.5,-92.4" begin="12.5s" dur="0.7s" fill="freeze" calcMode="spline" keyTimes="0;1" keySplines="0.4 0 0.2 1"/>
     <animate attributeName="opacity" values="0;1" begin="12.5s" dur="0.15s" fill="freeze"/><circle r="15" fill="var(--honeycomb-bullet-active-electron)" stroke="var(--pah-face)" stroke-width="4"/><line x1="-7.5" y1="0" x2="7.5" y2="0" stroke="var(--pah-face)" stroke-width="4" stroke-linecap="round"/></g>
    <g transform="translate(-49.5,92.4)" opacity="0"><animate attributeName="opacity" values="0;1" begin="12.8s" dur="0.3s" fill="freeze"/><circle r="15" fill="var(--pah-face)" stroke="#b22d64" stroke-width="4"/><line x1="-7.5" y1="0" x2="7.5" y2="0" stroke="#b22d64" stroke-width="4" stroke-linecap="round"/><line x1="0" y1="-7.5" x2="0" y2="7.5" stroke="#b22d64" stroke-width="4" stroke-linecap="round"/></g>
    <circle cx="49.5" cy="-92.4" r="15" fill="none" stroke="var(--honeycomb-bullet-active-electron)" stroke-width="3" opacity="0"><animate attributeName="r" values="15;38" begin="13.2s" dur="0.9s" fill="freeze"/><animate attributeName="opacity" values="0.7;0" begin="13.2s" dur="0.9s" fill="freeze"/></circle>
   </g>
   <g class="pah-var pah-var-b" display="none">
    <g transform="translate(49.5,-92.4)" opacity="0">
     <animateTransform attributeName="transform" type="translate" values="49.5,-92.4; -49.5,92.4" begin="12.5s" dur="0.7s" fill="freeze" calcMode="spline" keyTimes="0;1" keySplines="0.4 0 0.2 1"/>
     <animate attributeName="opacity" values="0;1" begin="12.5s" dur="0.15s" fill="freeze"/><circle r="15" fill="var(--honeycomb-bullet-active-electron)" stroke="var(--pah-face)" stroke-width="4"/><line x1="-7.5" y1="0" x2="7.5" y2="0" stroke="var(--pah-face)" stroke-width="4" stroke-linecap="round"/></g>
    <g transform="translate(49.5,-92.4)" opacity="0"><animate attributeName="opacity" values="0;1" begin="12.8s" dur="0.3s" fill="freeze"/><circle r="15" fill="var(--pah-face)" stroke="#b22d64" stroke-width="4"/><line x1="-7.5" y1="0" x2="7.5" y2="0" stroke="#b22d64" stroke-width="4" stroke-linecap="round"/><line x1="0" y1="-7.5" x2="0" y2="7.5" stroke="#b22d64" stroke-width="4" stroke-linecap="round"/></g>
    <circle cx="-49.5" cy="92.4" r="15" fill="none" stroke="var(--honeycomb-bullet-active-electron)" stroke-width="3" opacity="0"><animate attributeName="r" values="15;38" begin="13.2s" dur="0.9s" fill="freeze"/><animate attributeName="opacity" values="0.7;0" begin="13.2s" dur="0.9s" fill="freeze"/></circle>
   </g>
   <g opacity="0"><animate attributeName="opacity" values="0;1" begin="5.9s" dur="0.5s" fill="freeze"/><animate attributeName="opacity" values="1;0" begin="8.4s" dur="0.5s" fill="freeze"/><text x="0" y="-301" text-anchor="middle" class="pah-label" aria-hidden="true" style="font-size:41px">six-helix bundle</text></g>
   <g opacity="0"><animate attributeName="opacity" values="0;1" begin="5.9s" dur="0.5s" fill="freeze"/><animate attributeName="opacity" values="1;0" begin="8.4s" dur="0.5s" fill="freeze"/>
    <line x1="-264" y1="14" x2="-264" y2="353" stroke="var(--pah-line)" stroke-width="2" stroke-dasharray="6 6"/>
    <line x1="264" y1="14" x2="264" y2="353" stroke="var(--pah-line)" stroke-width="2" stroke-dasharray="6 6"/>
    <line x1="-252" y1="341" x2="252" y2="341" stroke="var(--pah-line)" stroke-width="2"/>
    <path d="M -264 341 L -250 335 L -250 347 Z" fill="var(--pah-line)"/><path d="M 264 341 L 250 335 L 250 347 Z" fill="var(--pah-line)"/>
    <rect x="-95" y="315" width="190" height="52" rx="4" fill="var(--pah-card)"/><text x="0" y="355" text-anchor="middle" class="pah-dim" aria-hidden="true" style="font-size:41px">~6 nm</text>
   </g>
   <g opacity="0"><animate attributeName="opacity" values="0;1" begin="10.1s" dur="0.5s" fill="freeze"/><line x1="134.5" y1="-137.4" x2="307" y2="-155.5" stroke="var(--pah-line)" stroke-width="2"/><circle cx="134.5" cy="-137.4" r="4" fill="var(--pah-line)"/><text x="315" y="-146.5" class="pah-label" aria-hidden="true" style="font-size:25px">PDI</text></g>
   <g opacity="0"><animate attributeName="opacity" values="0;1" begin="10.1s" dur="0.5s" fill="freeze"/><line x1="35.5" y1="137.4" x2="307" y2="165.9" stroke="var(--pah-line)" stroke-width="2"/><circle cx="35.5" cy="137.4" r="4" fill="var(--pah-line)"/><text x="315" y="174.9" class="pah-label" aria-hidden="true" style="font-size:25px">PDI</text></g>
   <g opacity="0"><animate attributeName="opacity" values="0;1" begin="12.5s" dur="0.5s" fill="freeze"/><rect x="-268" y="193" width="536" height="40" rx="4" fill="var(--pah-card)" fill-opacity="0.92"/><text x="0" y="223" text-anchor="middle" class="pah-label" aria-hidden="true" style="font-size:25px">symmetry breaking charge transfer</text></g>
  </g>
  <g opacity="0"><animate attributeName="opacity" values="0;1" begin="2.6s" dur="0.5s" fill="freeze"/><text x="0" y="179" text-anchor="middle" class="pah-label" aria-hidden="true" style="font-size:41px">DNA origami</text></g>
</svg>
